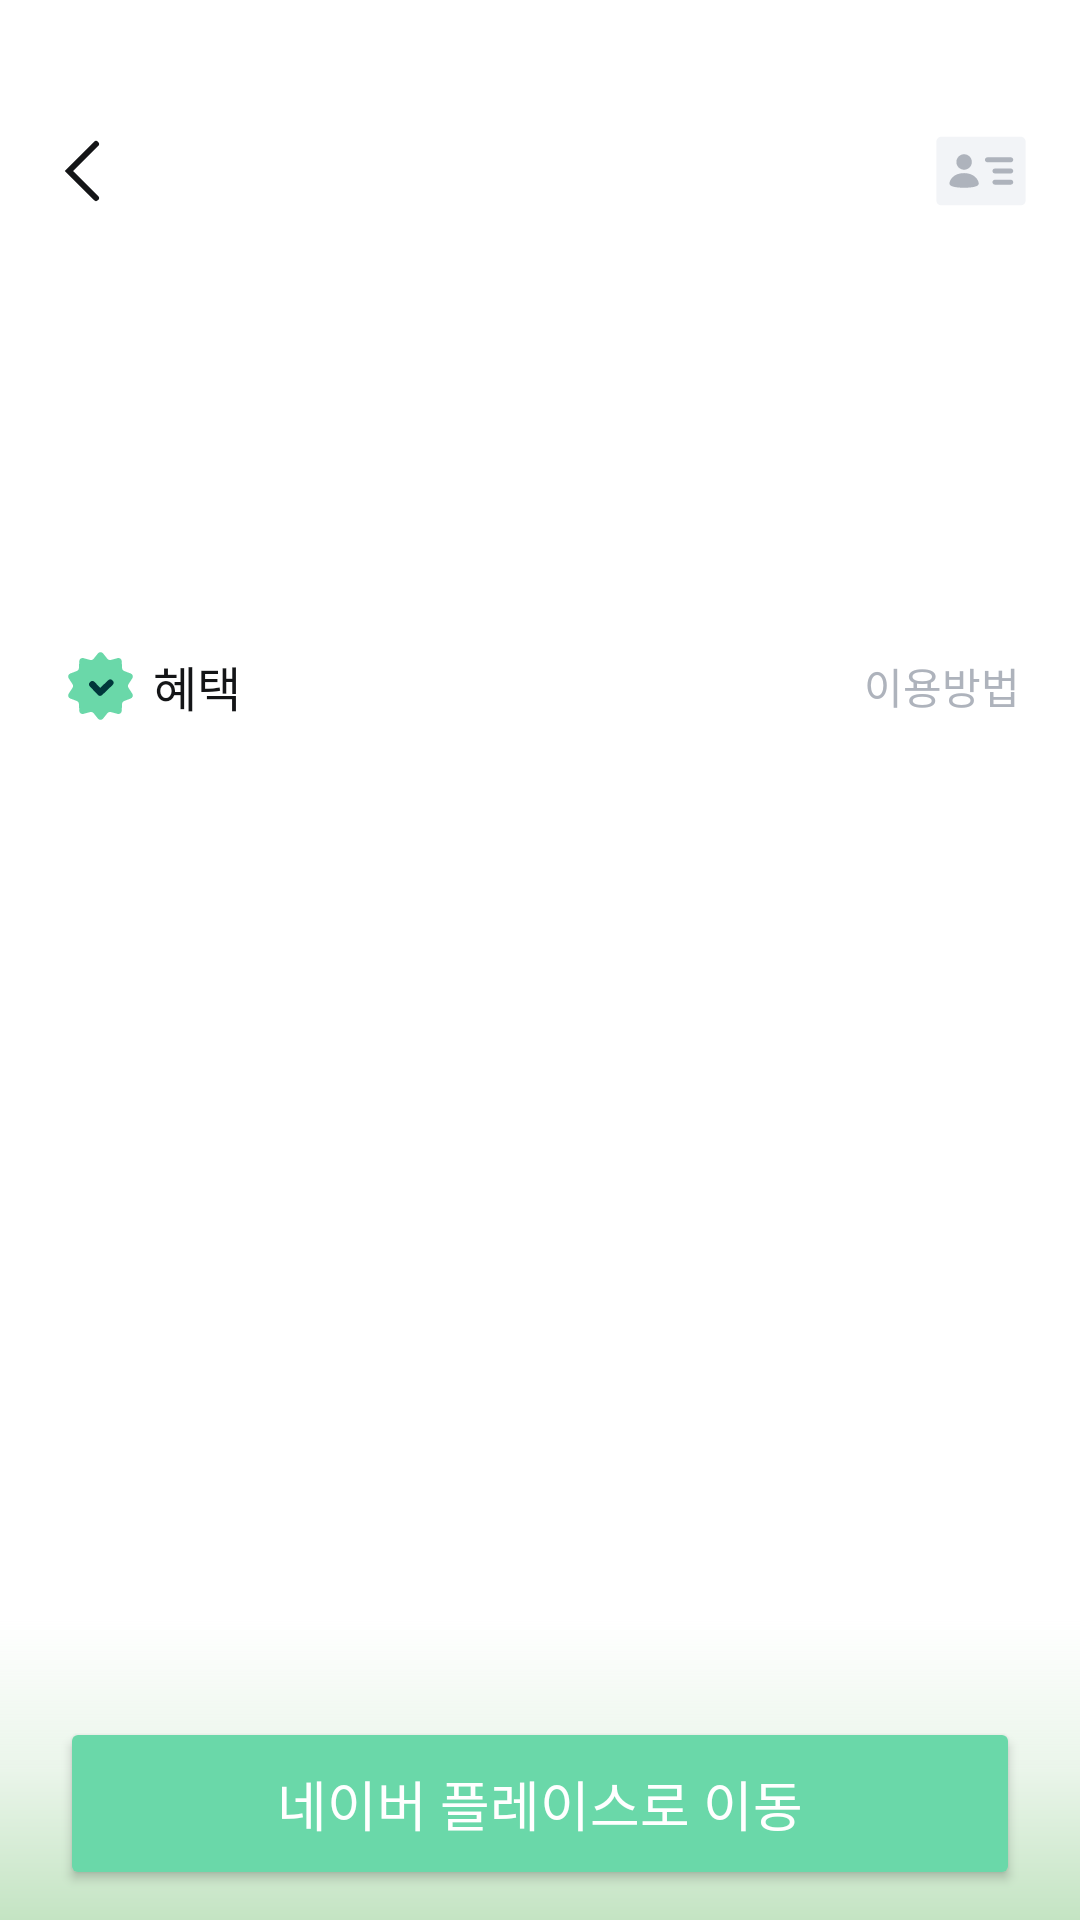

Write the Android layout XML for this screen, with the resource values it uses.
<!-- AndroidManifest.xml: application theme Theme.Terbuck -->
<!-- res/layout/fragment_store_detail.xml -->
<?xml version="1.0" encoding="utf-8"?>
<androidx.constraintlayout.widget.ConstraintLayout xmlns:android="http://schemas.android.com/apk/res/android"
    xmlns:app="http://schemas.android.com/apk/res-auto"
    xmlns:tools="http://schemas.android.com/tools"
    android:layout_width="match_parent"
    android:layout_height="match_parent"
    tools:context=".ui.terbuck.StoreDetailFragment" >

    <include
        android:id="@+id/toolbar"
        layout="@layout/toolbar_back_title_card"
        android:layout_width="0dp"
        android:layout_height="wrap_content"
        app:layout_constraintEnd_toEndOf="parent"
        app:layout_constraintStart_toStartOf="parent"
        app:layout_constraintTop_toTopOf="parent" />

    <ScrollView
        android:id="@+id/scrollView"
        android:layout_width="0dp"
        android:layout_height="0dp"
        android:scrollbars="none"
        app:layout_constraintBottom_toBottomOf="parent"
        app:layout_constraintEnd_toEndOf="parent"
        app:layout_constraintStart_toStartOf="parent"
        app:layout_constraintTop_toBottomOf="@+id/toolbar">

        <androidx.constraintlayout.widget.ConstraintLayout
            android:layout_width="match_parent"
            android:layout_height="wrap_content">

            <TextView
                android:id="@+id/textView_store_name"
                style="@style/Text_Semi_18"
                android:layout_width="wrap_content"
                android:layout_height="wrap_content"
                android:layout_marginTop="25dp"
                app:layout_constraintEnd_toEndOf="parent"
                app:layout_constraintStart_toStartOf="parent"
                app:layout_constraintTop_toTopOf="parent" />

            <TextView
                android:id="@+id/textView_store_address"
                style="@style/Caption_Medi_12"
                android:layout_width="wrap_content"
                android:layout_height="wrap_content"
                android:layout_marginTop="5dp"
                android:textColor="@color/black_10"
                app:layout_constraintEnd_toEndOf="parent"
                app:layout_constraintStart_toStartOf="parent"
                app:layout_constraintTop_toBottomOf="@+id/textView_store_name" />

            <androidx.recyclerview.widget.RecyclerView
                android:id="@+id/recyclerView_image"
                android:layout_width="0dp"
                android:layout_height="wrap_content"
                android:layout_marginStart="6dp"
                android:layout_marginTop="25dp"
                app:layout_constraintEnd_toEndOf="parent"
                app:layout_constraintStart_toStartOf="parent"
                app:layout_constraintTop_toBottomOf="@+id/textView_store_address" />

            <LinearLayout
                android:id="@+id/layout_benefit"
                android:layout_width="match_parent"
                android:layout_height="wrap_content"
                android:orientation="horizontal"
                android:layout_marginTop="15dp"
                android:paddingHorizontal="20dp"
                android:paddingVertical="15dp"
                app:layout_constraintEnd_toEndOf="parent"
                app:layout_constraintStart_toStartOf="parent"
                app:layout_constraintTop_toBottomOf="@+id/recyclerView_image">

                <ImageView
                    android:id="@+id/imageView"
                    android:layout_width="wrap_content"
                    android:layout_height="wrap_content"
                    android:layout_gravity="center"
                    android:src="@drawable/ic_bottom_terbuck_selected" />

                <TextView
                    android:id="@+id/textView_benefit_num"
                    style="@style/Text_Semi_16"
                    android:layout_width="wrap_content"
                    android:layout_height="wrap_content"
                    android:layout_marginStart="4dp"
                    android:layout_weight="1"
                    android:layout_gravity="center"
                    android:text="혜택" />

                <TextView
                    android:id="@+id/button_usages"
                    style="@style/Text_Semi_14"
                    android:layout_width="wrap_content"
                    android:layout_height="wrap_content"
                    android:layout_marginStart="4dp"
                    android:layout_gravity="center"
                    android:textColor="@color/black_10"
                    android:text="이용방법" />
            </LinearLayout>

            <androidx.recyclerview.widget.RecyclerView
                android:id="@+id/recyclerView_store_benefit"
                android:layout_width="match_parent"
                android:layout_height="wrap_content"
                android:layout_marginTop="7dp"
                android:layout_marginBottom="100dp"
                android:layout_marginHorizontal="20dp"
                app:layout_constraintBottom_toBottomOf="parent"
                app:layout_constraintEnd_toEndOf="parent"
                app:layout_constraintStart_toStartOf="parent"
                app:layout_constraintTop_toBottomOf="@+id/layout_benefit"
                app:layout_constraintVertical_bias="0.0"/>
        </androidx.constraintlayout.widget.ConstraintLayout>
    </ScrollView>

    <FrameLayout
        android:layout_width="match_parent"
        android:layout_height="100dp"
        android:background="@drawable/background_gradient_button"
        app:layout_constraintBottom_toBottomOf="parent"
        app:layout_constraintEnd_toEndOf="parent"
        app:layout_constraintStart_toStartOf="parent">
    </FrameLayout>

    <Button
        android:id="@+id/button_naver"
        style="@style/NextButton"
        android:layout_width="0dp"
        android:layout_height="wrap_content"
        android:text="네이버 플레이스로 이동"
        app:layout_constraintBottom_toBottomOf="parent"
        app:layout_constraintEnd_toEndOf="parent"
        app:layout_constraintStart_toStartOf="parent" />
</androidx.constraintlayout.widget.ConstraintLayout>
<!-- res/layout/toolbar_back_title_card.xml (included above) -->
<?xml version="1.0" encoding="utf-8"?>
<androidx.constraintlayout.widget.ConstraintLayout xmlns:android="http://schemas.android.com/apk/res/android"
    xmlns:app="http://schemas.android.com/apk/res-auto"
    xmlns:tools="http://schemas.android.com/tools"
    android:layout_width="match_parent"
    android:layout_height="wrap_content"
    android:paddingTop="40dp"
    android:paddingHorizontal="16dp"
    android:paddingBottom="16dp">

    <ImageView
        android:id="@+id/button_back"
        android:layout_width="wrap_content"
        android:layout_height="wrap_content"
        app:layout_constraintBottom_toBottomOf="parent"
        app:layout_constraintStart_toStartOf="parent"
        app:layout_constraintTop_toTopOf="parent"
        app:srcCompat="@drawable/ic_back_black50" />

    <TextView
        android:id="@+id/textView_head"
        style="@style/Text_Semi_16"
        android:layout_width="wrap_content"
        android:layout_height="wrap_content"
        app:layout_constraintBottom_toBottomOf="parent"
        app:layout_constraintEnd_toEndOf="parent"
        app:layout_constraintStart_toStartOf="parent"
        app:layout_constraintTop_toTopOf="parent" />

    <ImageView
        android:id="@+id/imageView_card"
        android:layout_width="wrap_content"
        android:layout_height="wrap_content"
        app:layout_constraintBottom_toBottomOf="parent"
        app:layout_constraintEnd_toEndOf="parent"
        app:layout_constraintTop_toTopOf="parent"
        app:srcCompat="@drawable/ic_studentcard_white5" />
</androidx.constraintlayout.widget.ConstraintLayout>
<!-- resources referenced by this layout -->
<resources>
  <color name="black_10">#AEB3BC</color>
  <!-- drawable background_gradient_button (drawable) -->
  <?xml version="1.0" encoding="utf-8"?>
  <shape xmlns:android="http://schemas.android.com/apk/res/android">
      <gradient
          android:startColor="#00FFFFFF"
          android:centerColor="#EAF5EA"
          android:endColor="#C4E4C3"
          android:angle="270"
          android:type="linear"
          android:useLevel="false" />
  </shape>
  <!-- drawable ic_back_black50 (drawable) -->
  <vector xmlns:android="http://schemas.android.com/apk/res/android"
      android:width="24dp"
      android:height="24dp"
      android:viewportWidth="24"
      android:viewportHeight="24">
    <path
        android:pathData="M16,21L7,12L16,3"
        android:strokeWidth="2"
        android:fillColor="#00000000"
        android:strokeColor="#141517"
        android:strokeLineCap="round"/>
  </vector>
  <style name="Caption_Medi_12">
          <item name="android:fontFamily">@font/pretendard_medium</item>
          <item name="android:textSize">12sp</item>
      </style>
  <style name="NextButton" parent="Text_Semi_18">
          <item name="android:layout_height">wrap_content</item>
          <item name="android:layout_marginHorizontal">20dp</item>
          <item name="android:layout_marginBottom">10dp</item>
          <item name="android:textColor">@color/white</item>
          <item name="cornerRadius">16dp</item>
          <item name="android:backgroundTint">@drawable/background_button</item>
          <item name="android:paddingVertical">15.5dp</item>
      </style>
  <style name="Text_Semi_14">
          <item name="android:fontFamily">@font/pretendard_semi_bold</item>
          <item name="android:textSize">14sp</item>
      </style>
  <style name="Text_Semi_16">
          <item name="android:fontFamily">@font/pretendard_semi_bold</item>
          <item name="android:textSize">16sp</item>
      </style>
  <style name="Text_Semi_18">
          <item name="android:fontFamily">@font/pretendard_semi_bold</item>
          <item name="android:textSize">18sp</item>
      </style>
  <style name="Theme.Terbuck" parent="Base.Theme.Terbuck" />
  <color name="white">#FFFFFFFF</color>
  <!-- drawable background_button (drawable) -->
  <?xml version="1.0" encoding="utf-8"?>
  <selector xmlns:android="http://schemas.android.com/apk/res/android">
  
      <item android:state_enabled="false" android:color="@color/green_10"/>
      <item android:state_enabled="true" android:color="@color/green_50"/>
  
  </selector>
  <style name="Base.Theme.Terbuck" parent="Theme.Material3.DayNight.NoActionBar">
          <item name="colorPrimary">@color/green_50</item>
          <item name="android:statusBarColor">@color/transparent</item>
          <item name="android:textColor">@color/black_50</item>
          <item name="android:windowBackground">@color/white</item>
          <item name="colorControlActivated">@color/green_50</item> 
          <item name="android:windowLightStatusBar">true</item>   
      </style>
  <color name="green_10">#D2F1E4</color>
  <color name="green_50">#6AD8A9</color>
  <color name="transparent">#00000000</color>
  <color name="black_50">#141517</color>
</resources>
